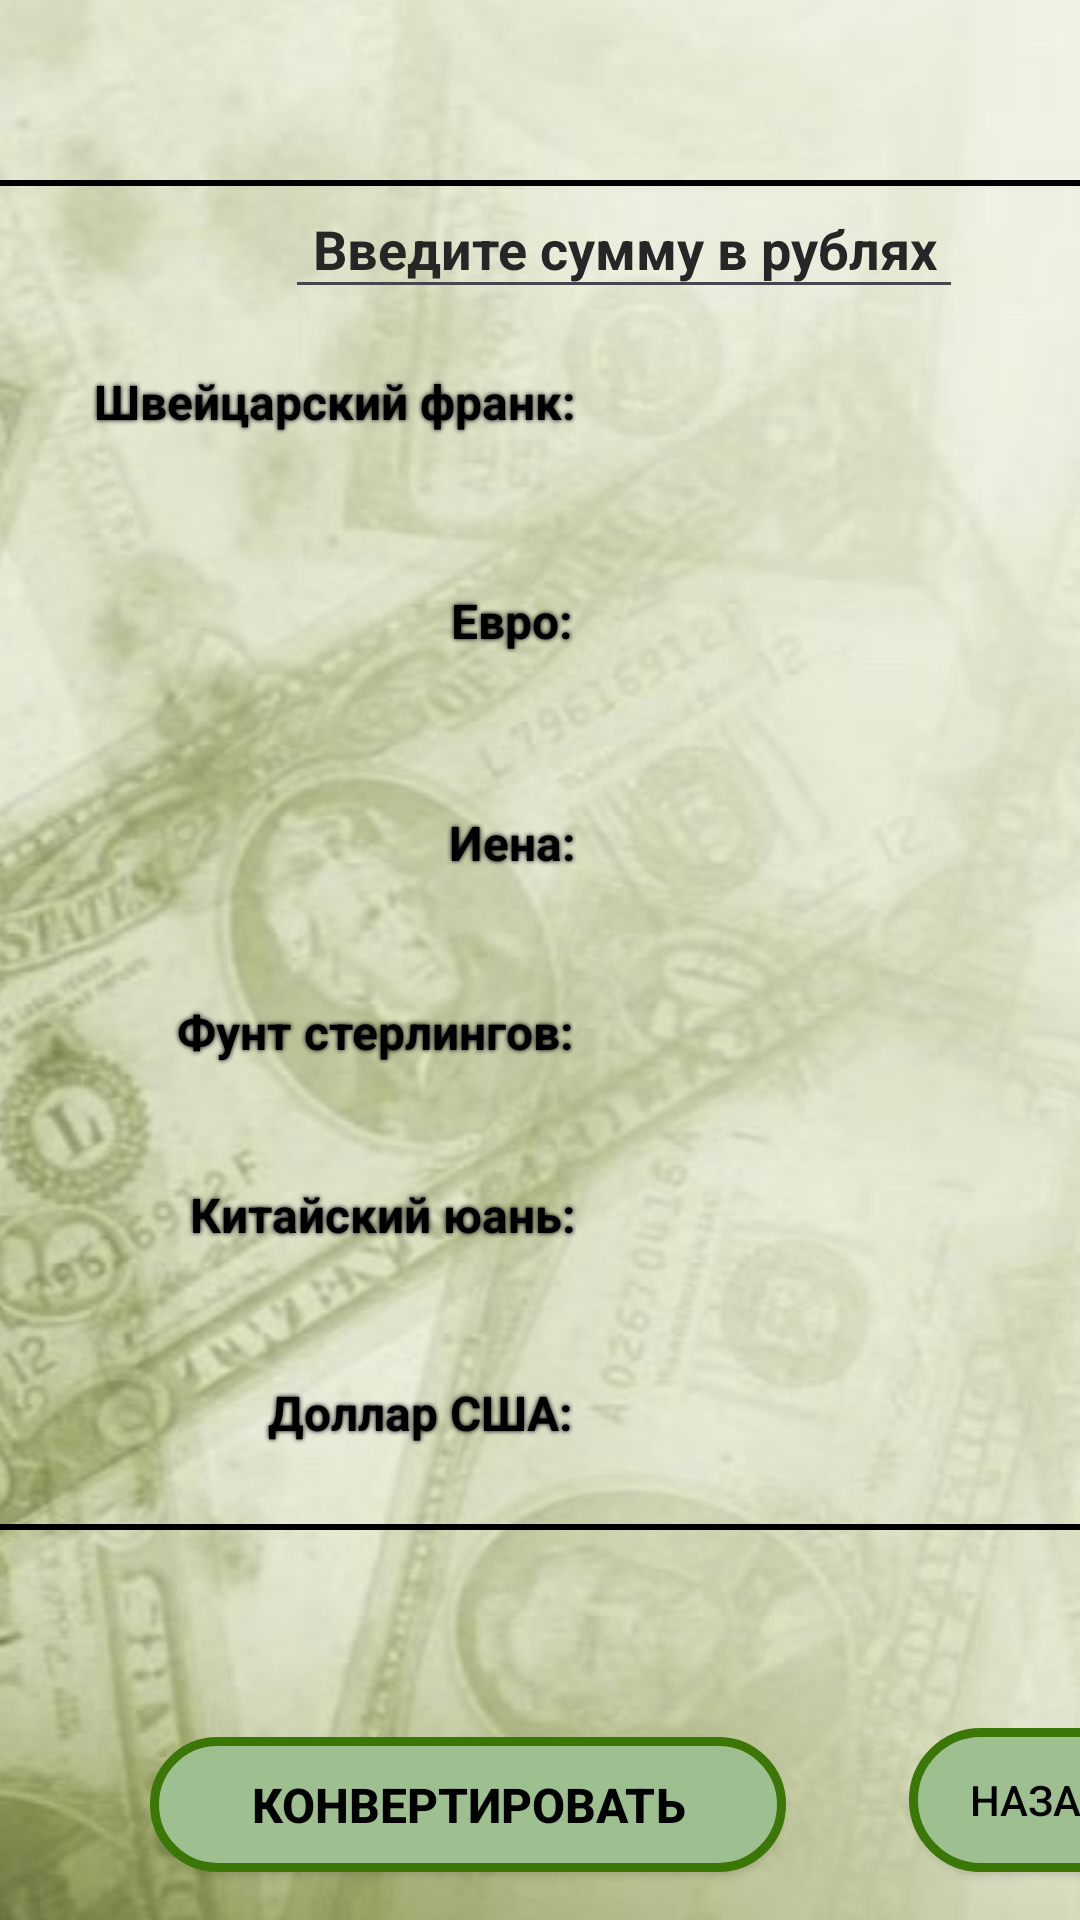

The Android layout XML behind this screen, and the referenced resources:
<!-- AndroidManifest.xml: application theme Theme.Kyrsovai -->
<!-- res/layout/activity_kurs.xml -->
<?xml version="1.0" encoding="utf-8"?>
<androidx.constraintlayout.widget.ConstraintLayout xmlns:android="http://schemas.android.com/apk/res/android"
    xmlns:app="http://schemas.android.com/apk/res-auto"
    xmlns:tools="http://schemas.android.com/tools"
    android:layout_width="match_parent"
    android:layout_height="match_parent"
    tools:context=".Kurs"
    tools:layout_editor_absoluteX="-4dp"
    tools:layout_editor_absoluteY="85dp">


    <ImageView
        android:id="@+id/imageView2"
        android:layout_width="449dp"
        android:layout_height="820dp"
        android:layout_marginBottom="-40dp"
        app:layout_constraintBottom_toBottomOf="parent"
        app:layout_constraintEnd_toEndOf="parent"
        app:srcCompat="@drawable/xetq8_tvhyq" />

    <View
        android:id="@+id/rectangleView"
        android:layout_width="383dp"
        android:layout_height="450dp"
        android:layout_marginTop="60dp"
        android:background="@drawable/rectangle"
        app:layout_constraintEnd_toEndOf="parent"
        app:layout_constraintStart_toStartOf="parent"
        app:layout_constraintTop_toTopOf="parent" />

    <TextView
        android:id="@+id/textView2"
        android:layout_width="175dp"
        android:layout_height="50dp"
        android:layout_marginStart="16dp"
        android:layout_marginTop="23dp"
        android:text="Евро:"
        android:textAlignment="textEnd"
        android:textColor="@color/black"
        android:shadowColor="@color/black"
        android:shadowDx="0"
        android:shadowDy="0"
        android:shadowRadius="4"
        android:textSize="16sp"
        android:textStyle="bold"
        app:layout_constraintStart_toStartOf="parent"
        app:layout_constraintTop_toBottomOf="@+id/textView" />

    <TextView
        android:id="@+id/textView3"
        android:layout_width="175dp"
        android:layout_height="50dp"
        android:layout_marginStart="17dp"
        android:layout_marginTop="24dp"
        android:text="Иена:"
        android:shadowColor="@color/black"
        android:shadowDx="0"
        android:shadowDy="0"
        android:shadowRadius="4"
        android:textAlignment="textEnd"
        android:textColor="@color/black"
        android:textSize="16sp"
        android:textStyle="bold"
        app:layout_constraintStart_toStartOf="parent"
        app:layout_constraintTop_toBottomOf="@+id/textView2" />

    <TextView
        android:id="@+id/textView4"
        android:layout_width="175dp"
        android:layout_height="50dp"
        android:layout_marginStart="16dp"
        android:layout_marginTop="13dp"
        android:text="Фунт стерлингов:"
        android:shadowColor="@color/black"
        android:shadowDx="0"
        android:shadowDy="0"
        android:shadowRadius="4"
        android:textAlignment="textEnd"
        android:textColor="@color/black"
        android:textSize="16sp"
        android:textStyle="bold"
        app:layout_constraintStart_toStartOf="parent"
        app:layout_constraintTop_toBottomOf="@+id/textView3" />

    <TextView
        android:id="@+id/textView5"
        android:layout_width="175dp"
        android:layout_height="50dp"
        android:layout_marginStart="17dp"
        android:layout_marginTop="11dp"
        android:text="Китайский юань:"
        android:shadowColor="@color/black"
        android:shadowDx="0"
        android:shadowDy="0"
        android:shadowRadius="4"
        android:textAlignment="textEnd"
        android:textColor="@color/black"
        android:textSize="16sp"
        android:textStyle="bold"
        app:layout_constraintStart_toStartOf="parent"
        app:layout_constraintTop_toBottomOf="@+id/textView4" />

    <TextView
        android:id="@+id/textView6"
        android:layout_width="175dp"
        android:layout_height="50dp"
        android:layout_marginStart="16dp"
        android:layout_marginTop="16dp"
        android:text="Доллар США:"
        android:shadowColor="@color/black"
        android:shadowDx="0"
        android:shadowDy="0"
        android:shadowRadius="4"
        android:textAlignment="textEnd"
        android:textColor="@color/black"
        android:textSize="16sp"
        android:textStyle="bold"
        app:layout_constraintStart_toStartOf="parent"
        app:layout_constraintTop_toBottomOf="@+id/textView5" />

    <Button
        android:id="@+id/button2"
        android:layout_width="wrap_content"
        android:layout_height="0dp"
        android:layout_marginStart="303dp"
        android:layout_marginBottom="16dp"
        android:background="@drawable/but"
        android:onClick="BackBegin"
        android:text="Назад"
        android:textColor="@color/black"
        android:textSize="14dp"
        app:backgroundTint='@null'
        app:layout_constraintBottom_toBottomOf="parent"
        app:layout_constraintStart_toStartOf="parent" />

    <EditText
        android:id="@+id/editTextNumber"
        style="@style/Widget.AppCompat.AutoCompleteTextView"
        android:layout_width="226dp"
        android:layout_height="43dp"
        android:layout_marginStart="95dp"
        android:layout_marginTop="60dp"
        android:layout_marginEnd="90dp"
        android:ems="10"
        android:hint="Введите сумму в рублях"
        android:inputType="number"
        android:selectAllOnFocus="true"
        android:singleLine="true"
        android:text="Введите сумму в рублях"
        android:textAlignment="center"
        android:textColor="#272525"
        android:textColorHint="#000000"
        android:textStyle="bold"
        app:layout_constraintEnd_toEndOf="parent"
        app:layout_constraintHorizontal_bias="0.0"
        app:layout_constraintStart_toStartOf="parent"
        app:layout_constraintTop_toTopOf="parent"
        tools:ignore="MissingConstraints" />

    <TextView
        android:id="@+id/textViewUSD"
        android:layout_width="175dp"
        android:layout_height="50dp"
        android:layout_marginStart="29dp"
        android:layout_marginTop="16dp"
        android:shadowColor="@color/black"
        android:shadowDx="0"
        android:shadowDy="0"
        android:shadowRadius="4"
        android:layout_marginEnd="16dp"
        android:textAlignment="textStart"
        android:textColor="@color/black"
        android:textSize="16sp"
        android:textStyle="bold"
        app:layout_constraintEnd_toEndOf="parent"
        app:layout_constraintStart_toEndOf="@+id/textView6"
        app:layout_constraintTop_toBottomOf="@+id/textViewCNY" />

    <TextView
        android:id="@+id/textViewCHF"
        android:layout_width="175dp"
        android:layout_height="50dp"
        android:layout_marginStart="28dp"
        android:layout_marginTop="20dp"
        android:layout_marginEnd="16dp"
        android:singleLine="false"
        android:shadowColor="@color/black"
        android:shadowDx="0"
        android:shadowDy="0"
        android:shadowRadius="4"
        android:textAlignment="textStart"
        android:textColor="@color/black"
        android:textSize="16sp"
        android:textStyle="bold"
        android:visibility="visible"
        app:layout_constraintEnd_toEndOf="parent"
        app:layout_constraintStart_toEndOf="@+id/textView"
        app:layout_constraintTop_toBottomOf="@+id/editTextNumber"
        tools:visibility="visible" />

    <TextView
        android:id="@+id/textViewEUR"
        android:layout_width="175dp"
        android:layout_height="50dp"
        android:layout_marginStart="29dp"
        android:layout_marginTop="23dp"
        android:layout_marginEnd="16dp"
        android:textAlignment="textStart"
        android:textColor="@color/black"
        android:shadowColor="@color/black"
        android:shadowDx="0"
        android:shadowDy="0"
        android:shadowRadius="4"
        android:textSize="16sp"
        android:textStyle="bold"
        app:layout_constraintEnd_toEndOf="parent"
        app:layout_constraintStart_toEndOf="@+id/textView2"
        app:layout_constraintTop_toBottomOf="@+id/textViewCHF" />

    <TextView
        android:id="@+id/textViewJPY"
        android:layout_width="175dp"
        android:layout_height="50dp"
        android:layout_marginStart="28dp"
        android:layout_marginTop="24dp"
        android:layout_marginEnd="16dp"
        android:textAlignment="textStart"
        android:textColor="@color/black"
        android:shadowColor="@color/black"
        android:shadowDx="0"
        android:shadowDy="0"
        android:shadowRadius="4"
        android:textSize="16sp"
        android:textStyle="bold"
        app:layout_constraintEnd_toEndOf="parent"
        app:layout_constraintStart_toEndOf="@+id/textView3"
        app:layout_constraintTop_toBottomOf="@+id/textViewEUR" />

    <TextView
        android:id="@+id/textViewGBP"
        android:layout_width="175dp"
        android:layout_height="50dp"
        android:layout_marginStart="29dp"
        android:layout_marginTop="13dp"
        android:layout_marginEnd="16dp"
        android:textAlignment="textStart"
        android:textColor="@color/black"
        android:shadowColor="@color/black"
        android:shadowDx="0"
        android:shadowDy="0"
        android:shadowRadius="4"
        android:textSize="16sp"
        android:textStyle="bold"
        app:layout_constraintEnd_toEndOf="parent"
        app:layout_constraintStart_toEndOf="@+id/textView4"
        app:layout_constraintTop_toBottomOf="@+id/textViewJPY" />

    <TextView
        android:id="@+id/textViewCNY"
        android:layout_width="175dp"
        android:layout_height="50dp"
        android:layout_marginStart="28dp"
        android:layout_marginTop="11dp"
        android:layout_marginEnd="16dp"
        android:textAlignment="textStart"
        android:textAllCaps="false"
        android:shadowColor="@color/black"
        android:shadowDx="0"
        android:shadowDy="0"
        android:shadowRadius="4"
        android:textColor="@color/black"
        android:textSize="16sp"
        android:textStyle="bold"
        android:visibility="visible"
        app:layout_constraintEnd_toEndOf="parent"
        app:layout_constraintStart_toEndOf="@+id/textView5"
        app:layout_constraintTop_toBottomOf="@+id/textViewGBP" />

    <Button
        android:id="@+id/button4"
        android:layout_width="212dp"
        android:layout_height="45dp"
        android:layout_marginStart="101dp"
        android:layout_marginTop="476dp"
        android:layout_marginEnd="98dp"
        android:background="@drawable/but"
        android:onClick="Pos4it11"
        android:text="Конвертировать"
        android:textAlignment="center"
        android:textColor="@color/black"
        android:textSize="16dp"
        android:textStyle="bold"
        app:backgroundTint='@null'
        app:layout_constraintEnd_toEndOf="parent"
        app:layout_constraintHorizontal_bias="1.0"
        app:layout_constraintStart_toStartOf="parent"
        app:layout_constraintTop_toBottomOf="@+id/editTextNumber" />

    <TextView
        android:id="@+id/textView"
        android:layout_width="175dp"
        android:layout_height="50dp"
        android:layout_marginStart="17dp"
        android:layout_marginTop="20dp"
        android:singleLine="false"
        android:text="Швейцарский франк:"
        android:shadowColor="@color/black"
        android:shadowDx="0"
        android:shadowDy="0"
        android:shadowRadius="4"
        android:textAlignment="textEnd"
        android:textAllCaps="false"
        android:textAppearance="@style/TextAppearance.AppCompat.Body1"
        android:textColor="@color/black"
        android:textSize="16sp"
        android:textStyle="bold"
        app:layout_constraintStart_toStartOf="parent"
        app:layout_constraintTop_toBottomOf="@+id/editTextNumber" />



</androidx.constraintlayout.widget.ConstraintLayout>
<!-- resources referenced by this layout -->
<resources>
  <!-- drawable but (drawable) -->
  <?xml version="1.0" encoding="utf-8"?>
  <shape
      android:shape="rectangle"
      xmlns:android="http://schemas.android.com/apk/res/android">
      <solid android:color="#9EBF8F" />
      <stroke android:width="3dp"
          android:color="#3B7706"
          />
  
      <corners
          android:bottomLeftRadius="50dp"
          android:bottomRightRadius="50dp"
          android:topLeftRadius="50dp"
          android:topRightRadius="50dp"/>
  </shape>
  <!-- drawable rectangle (drawable) -->
  <shape xmlns:android="http://schemas.android.com/apk/res/android">
      <stroke android:width="2dp" android:color="#000000" />
      <size android:width="200dp" android:height="100dp" />
      <corners android:radius="0dp" />
  </shape>
  <!-- drawable xetq8_tvhyq: jpg bitmap (drawable, 51576 bytes) -->
  <style name="Theme.Kyrsovai" parent="Base.Theme.Kyrsovai" />
  <style name="Base.Theme.Kyrsovai" parent="Theme.Material3.DayNight.NoActionBar">
          
          
      </style>
  <!-- not gathered from this repository: default colours our renderer supplied (Android Studio template values) -->
  <color name="black">#FF000000</color>
</resources>
